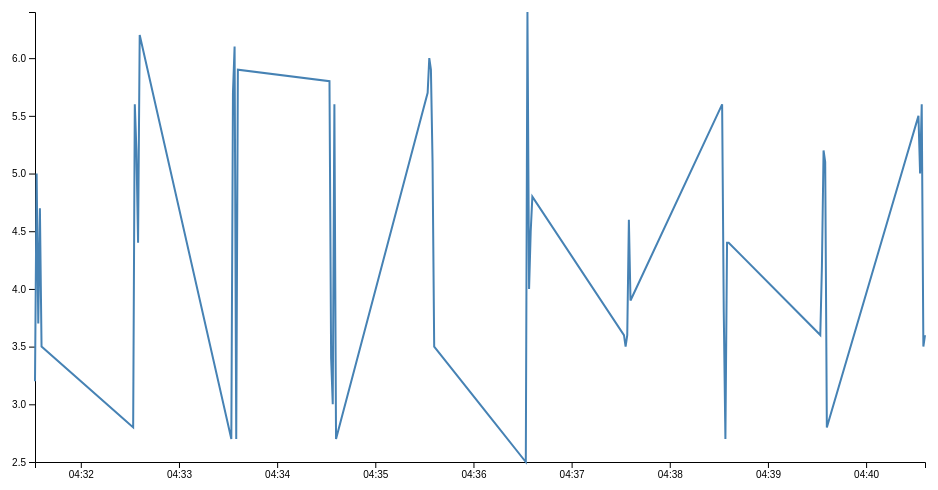
D3 v7 page, settled after 360 driven frames (6 s of simulated time); the page loaded 1 data file(s).


    const svg = d3.select("svg"),
          margin = {top: 20, right: 20, bottom: 30, left: 50},
          width = +svg.attr("width") - margin.left - margin.right,
          height = +svg.attr("height") - margin.top - margin.bottom,
          g = svg.append("g").attr("transform", `translate(${margin.left},${margin.top})`);

    const parseTime = d3.timeParse("%Y%m%d_%H%M%S");
    const x = d3.scaleTime().range([0, width]);
    const y = d3.scaleLinear().range([height, 0]);

    const line = d3.line()
        .x(d => x(d.date))
        .y(d => y(d.value));

    d3.tsv("logs_index.tsv").then(data => {
      data.forEach(d => {
        d.date = parseTime(d.timestamp);
        d.value = +d.magnitude;
      });

      x.domain(d3.extent(data, d => d.date));
      y.domain(d3.extent(data, d => d.value));

      g.append("g")
        .attr("transform", `translate(0,${height})`)
        .call(d3.axisBottom(x));

      g.append("g")
        .call(d3.axisLeft(y));

      g.append("path")
        .datum(data)
        .attr("class", "line")
        .attr("d", line);
    });
  

### data: logs_index.tsv
timestamp	magnitude
20250505_163132	3.2
20250505_163133	5.0
20250505_163134	3.7
20250505_163135	4.7
20250505_163136	3.5
20250505_163232	2.8
20250505_163233	5.6
20250505_163234	5.2
20250505_163235	4.4
20250505_163236	6.2
20250505_163332	2.7
20250505_163333	5.7
20250505_163334	6.1
20250505_163335	2.7
20250505_163336	5.9
20250505_163432	5.8
20250505_163433	3.4
20250505_163434	3.0
20250505_163435	5.6
20250505_163436	2.7
20250505_163532	5.7
20250505_163533	6.0
20250505_163534	5.9
20250505_163535	5.1
20250505_163536	3.5
20250505_163632	2.5
20250505_163633	6.4
20250505_163634	4.0
20250505_163635	4.5
20250505_163636	4.8
20250505_163732	3.6
20250505_163733	3.5
20250505_163734	3.6
20250505_163735	4.6
20250505_163736	3.9
20250505_163832	5.6
20250505_163833	3.8
20250505_163834	2.7
20250505_163835	4.4
20250505_163836	4.4
20250505_163932	3.6
20250505_163933	4.2
20250505_163934	5.2
20250505_163935	5.1
20250505_163936	2.8
20250505_164032	5.5
20250505_164033	5.0
20250505_164034	5.6
20250505_164035	3.5
20250505_164036	3.6